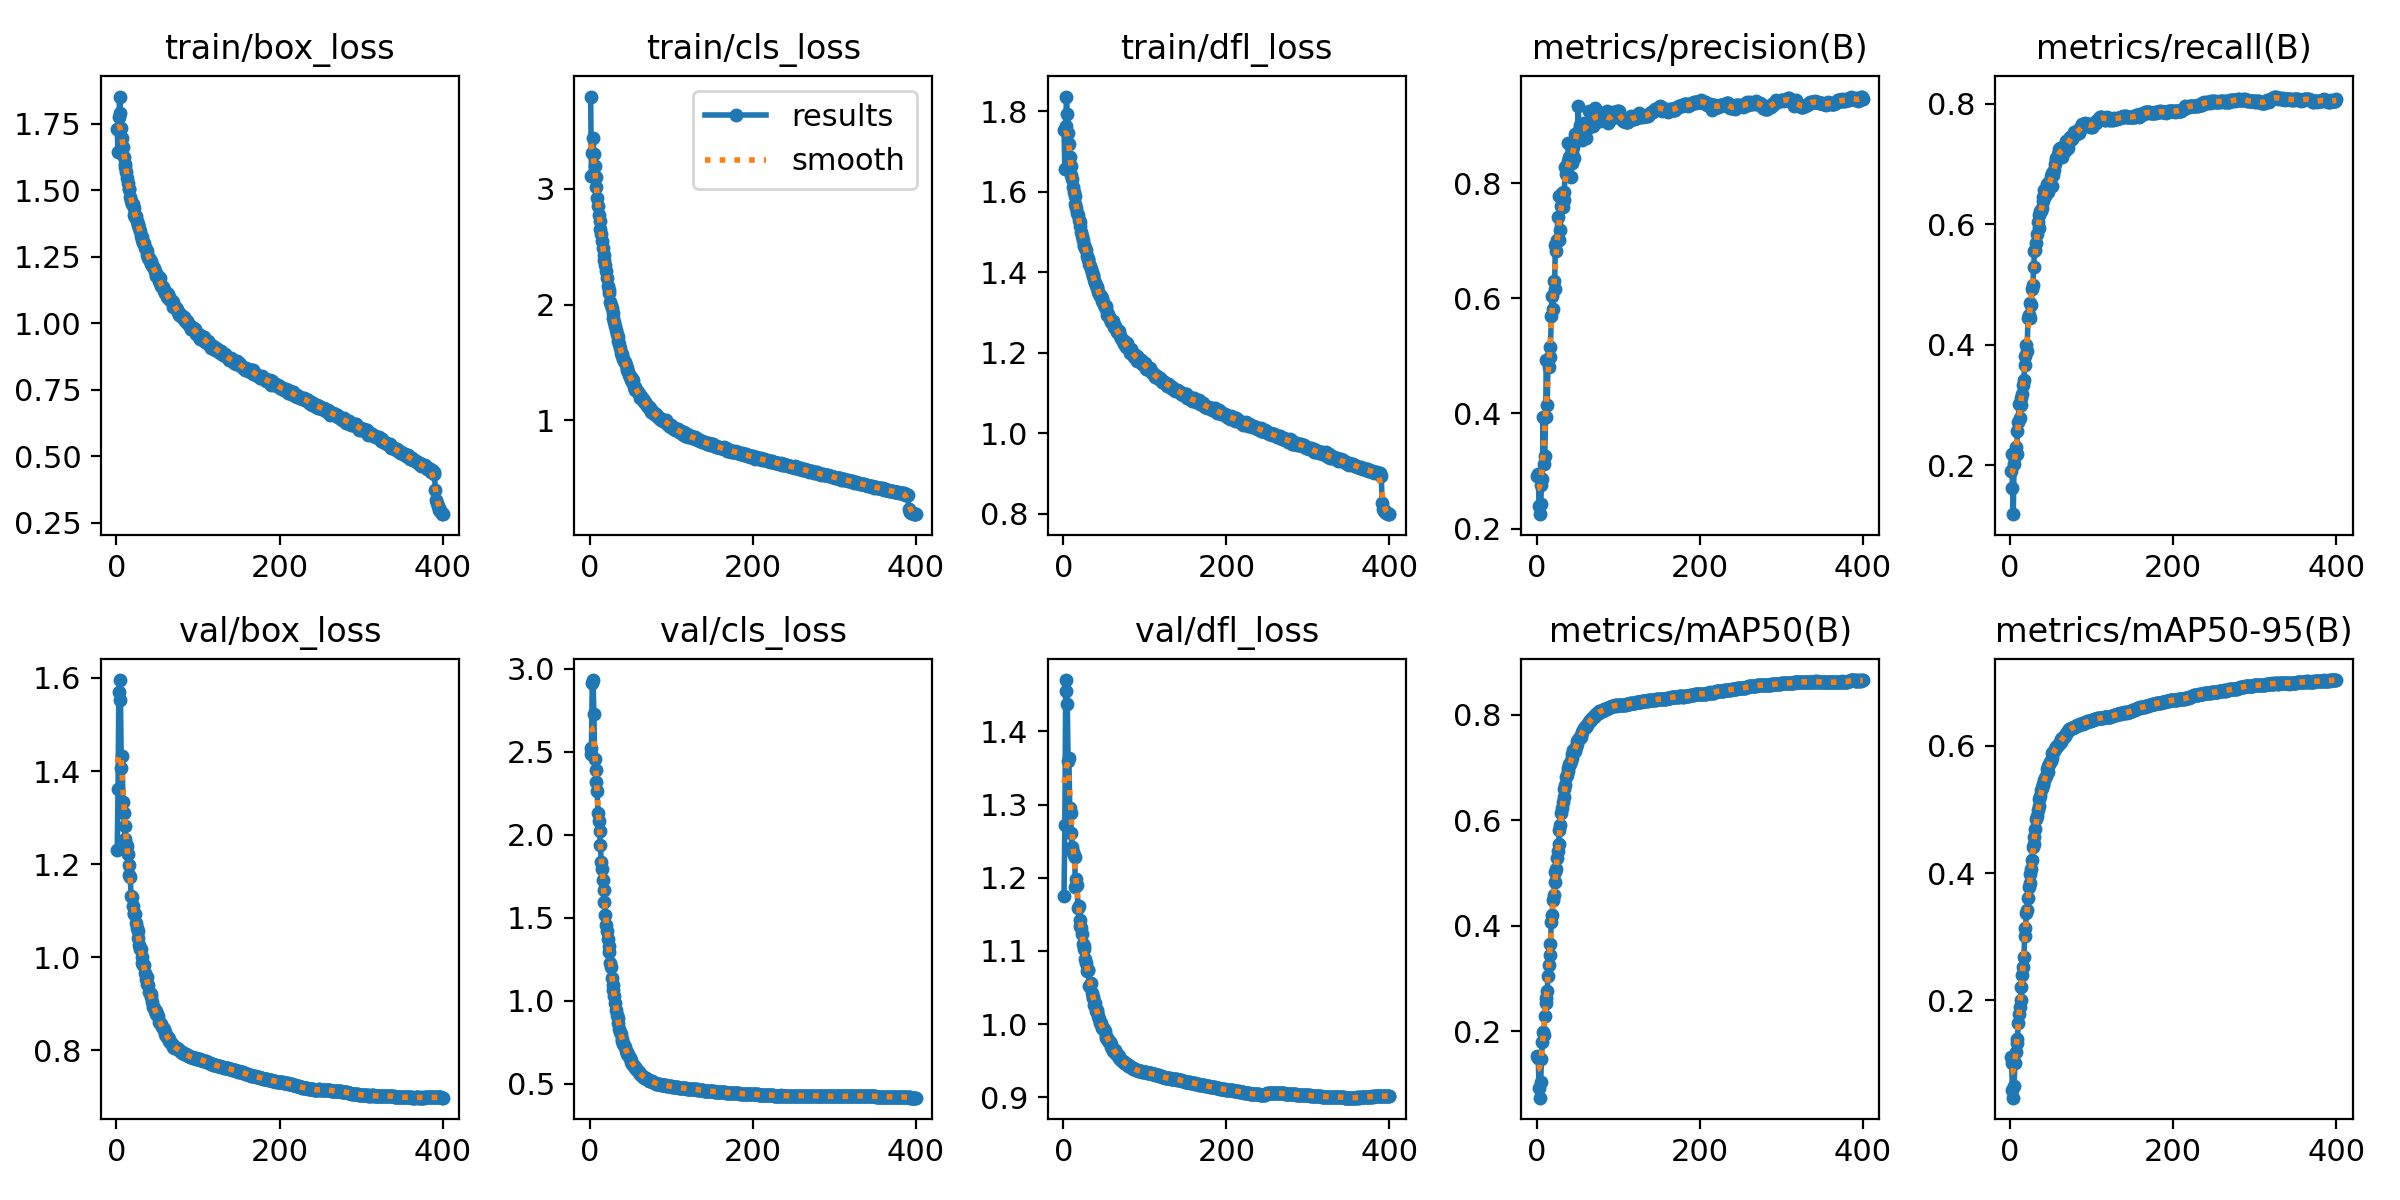

The file beside this chart, header and first rows:
epoch, train/box_loss, train/cls_loss, train/dfl_loss, metrics/precision(B), metrics/recall(B), metrics/mAP50(B), metrics/mAP50-95(B), val/box_loss, val/cls_loss, val/dfl_loss, lr/pg0, lr/pg1, lr/pg2
1, 1.728, 3.797, 1.754, 0.2907, 0.1901, 0.1541, 0.1101, 1.23, 2.483, 1.175, 0.003329, 0.003329, 0.003329
2, 1.641, 3.111, 1.657, 0.294, 0.2188, 0.1496, 0.1002, 1.361, 2.524, 1.272, 0.006646, 0.006646, 0.006646
3, 1.773, 3.305, 1.762, 0.2384, 0.162, 0.0928, 0.05877, 1.571, 2.914, 1.456, 0.009946, 0.009946, 0.009946
4, 1.851, 3.44, 1.836, 0.2249, 0.1185, 0.07424, 0.04643, 1.595, 2.932, 1.47, 0.009926, 0.009926, 0.009926
5, 1.789, 3.304, 1.792, 0.2424, 0.2011, 0.1047, 0.0647, 1.552, 2.727, 1.437, 0.009926, 0.009926, 0.009926
6, 1.735, 3.194, 1.747, 0.2754, 0.2158, 0.1472, 0.1008, 1.407, 2.458, 1.36, 0.009901, 0.009901, 0.009901
7, 1.697, 3.102, 1.719, 0.2866, 0.2307, 0.1789, 0.1176, 1.432, 2.392, 1.364, 0.009876, 0.009876, 0.009876
8, 1.661, 3.018, 1.687, 0.3943, 0.2181, 0.1984, 0.1383, 1.334, 2.315, 1.296, 0.009851, 0.009851, 0.009851
9, 1.625, 2.92, 1.665, 0.3121, 0.2574, 0.1939, 0.1318, 1.31, 2.261, 1.288, 0.009827, 0.009827, 0.009827
10, 1.599, 2.849, 1.642, 0.3265, 0.272, 0.2297, 0.1646, 1.282, 2.131, 1.261, 0.009802, 0.009802, 0.009802
11, 1.585, 2.775, 1.631, 0.3931, 0.3009, 0.2536, 0.1782, 1.253, 2.082, 1.242, 0.009777, 0.009777, 0.009777
12, 1.566, 2.724, 1.612, 0.4934, 0.2777, 0.2641, 0.1896, 1.244, 2.019, 1.235, 0.009753, 0.009753, 0.009753
13, 1.544, 2.654, 1.599, 0.4147, 0.3108, 0.2773, 0.1995, 1.239, 1.94, 1.23, 0.009728, 0.009728, 0.009728
14, 1.528, 2.609, 1.589, 0.4925, 0.2995, 0.3057, 0.2207, 1.221, 1.833, 1.228, 0.009703, 0.009703, 0.009703
15, 1.505, 2.551, 1.569, 0.4811, 0.3186, 0.3259, 0.2397, 1.178, 1.794, 1.187, 0.009678, 0.009678, 0.009678
16, 1.504, 2.491, 1.56, 0.4971, 0.3335, 0.3451, 0.2517, 1.198, 1.726, 1.198, 0.009654, 0.009654, 0.009654
17, 1.475, 2.428, 1.548, 0.5156, 0.341, 0.3665, 0.2675, 1.172, 1.669, 1.19, 0.009629, 0.009629, 0.009629
18, 1.46, 2.385, 1.541, 0.5696, 0.3664, 0.4075, 0.3014, 1.131, 1.596, 1.159, 0.009604, 0.009604, 0.009604
19, 1.449, 2.338, 1.529, 0.6035, 0.3811, 0.4208, 0.3134, 1.13, 1.515, 1.161, 0.009579, 0.009579, 0.009579
20, 1.448, 2.288, 1.524, 0.5811, 0.3991, 0.4498, 0.3365, 1.109, 1.457, 1.143, 0.009555, 0.009555, 0.009555
21, 1.433, 2.231, 1.515, 0.6299, 0.3901, 0.4578, 0.3421, 1.096, 1.422, 1.135, 0.00953, 0.00953, 0.00953
22, 1.405, 2.16, 1.5, 0.616, 0.4439, 0.4839, 0.3601, 1.093, 1.372, 1.131, 0.009505, 0.009505, 0.009505
23, 1.398, 2.123, 1.489, 0.6928, 0.4487, 0.5029, 0.3773, 1.093, 1.327, 1.123, 0.00948, 0.00948, 0.00948
24, 1.403, 2.101, 1.481, 0.6822, 0.4439, 0.5086, 0.3851, 1.074, 1.292, 1.11, 0.009456, 0.009456, 0.009456
25, 1.385, 2.025, 1.469, 0.7017, 0.4692, 0.5289, 0.3984, 1.064, 1.228, 1.107, 0.009431, 0.009431, 0.009431
26, 1.368, 2, 1.466, 0.7417, 0.466, 0.5413, 0.406, 1.057, 1.201, 1.103, 0.009406, 0.009406, 0.009406
27, 1.371, 1.967, 1.459, 0.701, 0.4918, 0.556, 0.4206, 1.042, 1.139, 1.089, 0.009381, 0.009381, 0.009381
28, 1.357, 1.927, 1.456, 0.7782, 0.4998, 0.5816, 0.4408, 1.026, 1.093, 1.084, 0.009357, 0.009357, 0.009357
29, 1.345, 1.883, 1.441, 0.718, 0.5286, 0.5908, 0.4457, 1.018, 1.064, 1.072, 0.009332, 0.009332, 0.009332
30, 1.328, 1.849, 1.433, 0.7606, 0.5563, 0.6137, 0.457, 1.018, 1.027, 1.074, 0.009307, 0.009307, 0.009307
31, 1.324, 1.817, 1.432, 0.783, 0.5571, 0.6239, 0.4694, 1.001, 0.9871, 1.074, 0.009282, 0.009282, 0.009282
32, 1.312, 1.784, 1.42, 0.7588, 0.5696, 0.6359, 0.4858, 0.9868, 0.9431, 1.052, 0.009258, 0.009258, 0.009258
33, 1.301, 1.748, 1.414, 0.7714, 0.584, 0.6448, 0.4896, 0.9833, 0.9165, 1.052, 0.009233, 0.009233, 0.009233
34, 1.301, 1.721, 1.407, 0.7844, 0.6045, 0.6603, 0.4993, 0.9828, 0.8961, 1.056, 0.009208, 0.009208, 0.009208
35, 1.284, 1.683, 1.4, 0.8273, 0.5943, 0.6667, 0.505, 0.9663, 0.8657, 1.043, 0.009183, 0.009183, 0.009183
36, 1.28, 1.657, 1.393, 0.8165, 0.6157, 0.6821, 0.5161, 0.9536, 0.8317, 1.035, 0.009158, 0.009158, 0.009158
37, 1.272, 1.628, 1.39, 0.8192, 0.6221, 0.687, 0.5212, 0.9567, 0.8123, 1.038, 0.009134, 0.009134, 0.009134
38, 1.258, 1.583, 1.38, 0.8384, 0.6216, 0.694, 0.5311, 0.9432, 0.7967, 1.027, 0.009109, 0.009109, 0.009109
39, 1.244, 1.574, 1.373, 0.87, 0.6268, 0.6999, 0.5343, 0.9409, 0.7701, 1.029, 0.009084, 0.009084, 0.009084
40, 1.245, 1.553, 1.368, 0.8458, 0.6391, 0.7073, 0.5404, 0.9253, 0.7587, 1.018, 0.009059, 0.009059, 0.009059
41, 1.232, 1.532, 1.362, 0.8374, 0.646, 0.7073, 0.5387, 0.9237, 0.7417, 1.02, 0.009035, 0.009035, 0.009035
42, 1.235, 1.511, 1.362, 0.8109, 0.6567, 0.7118, 0.5468, 0.9202, 0.7347, 1.016, 0.00901, 0.00901, 0.00901
43, 1.222, 1.5, 1.351, 0.8347, 0.6462, 0.7192, 0.5495, 0.9146, 0.7236, 1.01, 0.008985, 0.008985, 0.008985
44, 1.217, 1.478, 1.345, 0.8535, 0.6573, 0.7254, 0.5529, 0.9049, 0.6956, 1.006, 0.00896, 0.00896, 0.00896
45, 1.21, 1.449, 1.342, 0.8633, 0.6665, 0.7332, 0.5642, 0.8941, 0.6815, 1.002, 0.008936, 0.008936, 0.008936
46, 1.206, 1.438, 1.34, 0.8437, 0.6676, 0.7302, 0.5593, 0.8921, 0.6902, 1.001, 0.008911, 0.008911, 0.008911
47, 1.195, 1.413, 1.336, 0.8846, 0.6543, 0.7322, 0.5685, 0.8849, 0.6718, 0.9958, 0.008886, 0.008886, 0.008886
48, 1.186, 1.396, 1.33, 0.8796, 0.6701, 0.7402, 0.5717, 0.8841, 0.6672, 0.9947, 0.008861, 0.008861, 0.008861
49, 1.178, 1.373, 1.327, 0.8858, 0.6693, 0.7451, 0.5743, 0.8773, 0.6546, 0.9926, 0.008837, 0.008837, 0.008837
50, 1.181, 1.375, 1.319, 0.8804, 0.6807, 0.7502, 0.5766, 0.8785, 0.6449, 0.9938, 0.008812, 0.008812, 0.008812
51, 1.177, 1.349, 1.315, 0.9346, 0.6642, 0.7517, 0.5813, 0.8749, 0.6287, 0.9906, 0.008787, 0.008787, 0.008787
52, 1.157, 1.331, 1.308, 0.892, 0.6844, 0.7569, 0.5894, 0.8621, 0.6183, 0.9843, 0.008762, 0.008762, 0.008762
53, 1.171, 1.344, 1.317, 0.9018, 0.6824, 0.7573, 0.5905, 0.8583, 0.6141, 0.981, 0.008738, 0.008738, 0.008738
54, 1.149, 1.291, 1.295, 0.9001, 0.6897, 0.7592, 0.592, 0.8591, 0.6092, 0.9806, 0.008713, 0.008713, 0.008713
55, 1.141, 1.286, 1.296, 0.8801, 0.6998, 0.7618, 0.5946, 0.8561, 0.6005, 0.9775, 0.008688, 0.008688, 0.008688
56, 1.135, 1.265, 1.29, 0.8752, 0.7106, 0.7683, 0.5979, 0.8509, 0.5942, 0.9775, 0.008663, 0.008663, 0.008663
57, 1.134, 1.258, 1.283, 0.9015, 0.7072, 0.7719, 0.5985, 0.8479, 0.588, 0.9756, 0.008639, 0.008639, 0.008639
58, 1.122, 1.253, 1.283, 0.9041, 0.7095, 0.7759, 0.6003, 0.8458, 0.5833, 0.9733, 0.008614, 0.008614, 0.008614
59, 1.116, 1.244, 1.277, 0.9021, 0.717, 0.7767, 0.6013, 0.8396, 0.578, 0.9694, 0.008589, 0.008589, 0.008589
60, 1.112, 1.228, 1.276, 0.8788, 0.7245, 0.7779, 0.6026, 0.8361, 0.5701, 0.967, 0.008564, 0.008564, 0.008564
... 340 more rows
